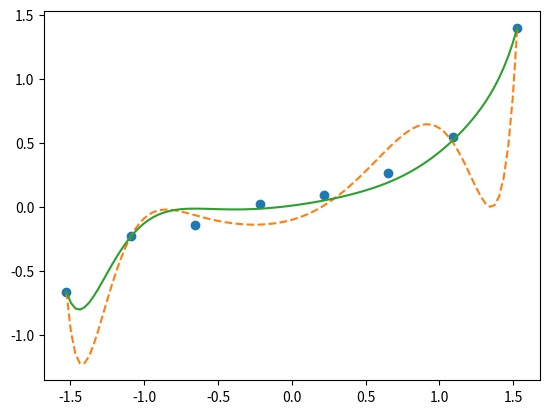

The script that saved this image:
import numpy as np
import matplotlib.pyplot as plt

# 真の関数
def g(x):
  return 0.1 * (x ** 3 + x ** 2 + x)

# 真の関数にノイズを加えた学習データを適当な数だけ用意する
train_x = np.linspace(-2, 2, 8)
train_y = g(train_x) + np.random.randn(train_x.size) * 0.05

# プロットして確認
x = np.linspace(-2, 2, 100)
# plt.plot(train_x, train_y, 'o')
# plt.plot(x, g(x), linestyle="dashed")
# plt.ylim(-1, 2)
# plt.show()

# 標準化
mu = train_x.mean()
sigma = train_x.std()
def standardize(x):
  return (x - mu) / sigma

train_z = standardize(train_x)

# 学習データの行列を作る
def to_matrix(x):
  return np.vstack([
    np.ones(x.size),
    x,
    x ** 2,
    x ** 3,
    x ** 4,
    x ** 5,
    x ** 6,
    x ** 7,
    x ** 8,
    x ** 9,
    x ** 10,
  ]).T

X = to_matrix(train_z)

# パラメータの初期化
theta = np.random.randn(X.shape[1])

# 予測関数
def f(x):
  return np.dot(x, theta)

# 目的関数
def E(x, y):
  return 0.5 * np.sum((y - f(x))** 2)
  
# 学習率
ETA = 1e-4

# 誤差
diff = 1

# 学習を繰り返す
error = E(X, train_y)

while diff > 1e-6:
  theta = theta - ETA * np.dot(f(X) - train_y, X)
  current_error = E(X, train_y)
  diff = error - current_error
  error = current_error

# 結果をプロット
z = standardize(x)
# plt.plot(train_z, train_y, 'o')
# plt.plot(z, f(to_matrix(z)))
# plt.show()

# 正則化なしのパラメータを保存して再度パラメータ初期化
theta1 = theta
theta = np.random.randn(X.shape[1])

# 正則化定数
LAMBDA = 1

# 誤差
diff = 1

# 学習を繰り返す（正則化項つき）
error = E(X, train_y)
while diff > 1e-6:
  # 正則化項。バイアス項は正則化を適用しないので0にする
  reg_term = LAMBDA * np.hstack([0, theta[1:]])
  # 正則化項を適用してパラメータを更新する
  theta = theta - ETA * (np.dot(f(X) - train_y, X) + reg_term)
  current_error = E(X, train_y)
  diff = error - current_error
  error = current_error

# # 結果をプロット
# plt.plot(train_z, train_y, 'o')
# plt.plot(z, f(to_matrix(z)))
# plt.show()

# 正則化ありのパラメータを保存
theta2 = theta

plt.plot(train_z, train_y, 'o')

# 正則化なしの結果をプロット
theta = theta1
plt.plot(z, f(to_matrix(z)), linestyle='dashed')

# 正則化ありの結果をプロット
theta = theta2
plt.plot(z, f(to_matrix(z)))

plt.show()